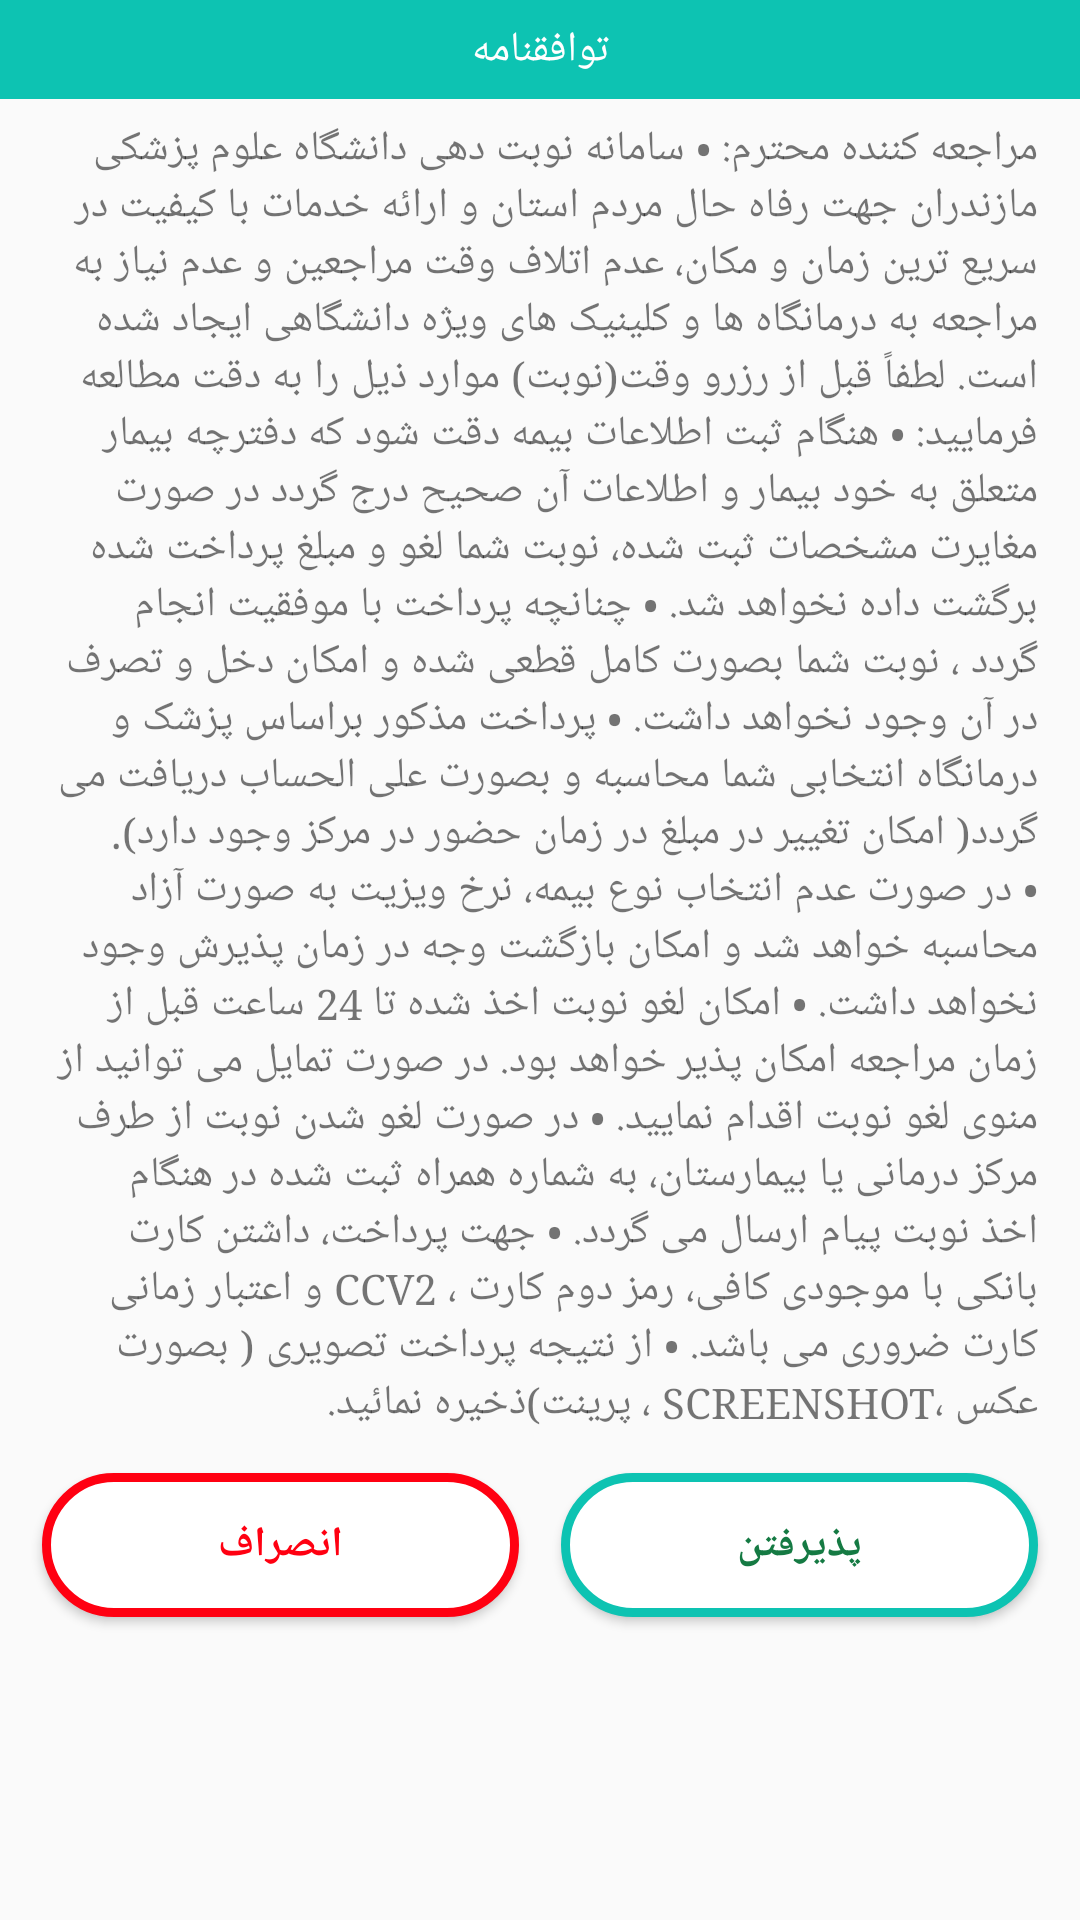

Layout XML and referenced resources for this Android screen:
<!-- AndroidManifest.xml: application theme AppTheme -->
<!-- res/layout/tavafoghname.xml -->
<?xml version="1.0" encoding="utf-8"?>
<LinearLayout xmlns:android="http://schemas.android.com/apk/res/android"
    android:layout_width="match_parent"
    android:layout_height="match_parent"
    android:layoutDirection="rtl"
    android:orientation="vertical">

    <TextView
        android:layout_width="match_parent"
        android:layout_height="wrap_content"
        android:background="@color/colorPrimary"
        android:gravity="center"
        android:padding="7dp"
        android:text="توافقنامه"
        android:textColor="@color/colorWhite" />

    <androidx.core.widget.NestedScrollView
        android:layout_width="match_parent"
        android:layout_height="match_parent"
        android:layout_above="@+id/linearBtns"
        android:paddingLeft="7dp"
        android:paddingRight="7dp">

        <LinearLayout
            android:layout_width="match_parent"
            android:layout_height="wrap_content"
            android:orientation="vertical">

            <TextView
                android:id="@+id/txtTavafogh"
                android:layout_width="match_parent"
                android:layout_height="wrap_content"
                android:layout_margin="7dp"
                android:text="@string/tavafogName" />

            <LinearLayout
                android:layout_width="match_parent"
                android:layout_height="wrap_content"
                android:orientation="horizontal">

                <Button
                    android:id="@+id/btnTavafogh_ok"
                    android:layout_width="201dp"
                    android:layout_height="wrap_content"
                    android:layout_margin="7dp"
                    android:layout_weight="0.5"
                    android:background="@drawable/button_background_green"
                    android:text="پذیرفتن"
                    android:textColor="@color/complementaryColor"
                    android:textStyle="bold" />

                <Button
                    android:id="@+id/btnTavafogh_no"
                    android:layout_width="201dp"
                    android:layout_height="wrap_content"
                    android:layout_margin="7dp"
                    android:layout_weight="0.5"
                    android:background="@drawable/button_background_red"
                    android:text="انصراف"
                    android:textColor="@color/colorRed"
                    android:textStyle="bold" />

            </LinearLayout>

        </LinearLayout>

    </androidx.core.widget.NestedScrollView>


</LinearLayout>
<!-- resources referenced by this layout -->
<resources>
  <color name="colorPrimary">#0DC3B2</color>
  <color name="colorRed">#ff0011</color>
  <color name="colorWhite">#FFFFFF</color>
  <color name="complementaryColor">#157a43</color>
  <!-- drawable button_background_green (drawable) -->
  <?xml version="1.0" encoding="utf-8"?>
  <shape xmlns:android="http://schemas.android.com/apk/res/android" android:shape="rectangle" >
      <corners
          android:radius="26dp"
          />
  
      <solid
          android:color="@color/colorWhite"
  
          />
      <stroke
          android:width="3dp"
          android:color="@color/colorPrimaryDark" />
      <size
          android:width="100dp"
          android:height="30dp" />
  </shape>
  <!-- drawable button_background_red (drawable) -->
  <?xml version="1.0" encoding="utf-8"?>
  <shape xmlns:android="http://schemas.android.com/apk/res/android" android:shape="rectangle" >
      <corners
          android:radius="26dp"
          />
  
      <solid
          android:color="@color/colorWhite"
  
          />
      <stroke
          android:width="3dp"
          android:color="@color/colorRed" />
      <size
          android:width="100dp"
          android:height="30dp" />
  </shape>
  <string name="tavafogName">مراجعه کننده محترم: • سامانه نوبت دهی دانشگاه علوم پزشکی مازندران جهت رفاه حال مردم استان و ارائه خدمات با کیفیت در سریع ترین زمان و مکان، عدم اتلاف وقت مراجعین و عدم نیاز به مراجعه به درمانگاه ها و کلینیک های ویژه دانشگاهی ایجاد شده است. لطفاً قبل از رزرو وقت(نوبت) موارد ذیل را به دقت مطالعه فرمایید: • هنگام ثبت اطلاعات بیمه دقت شود که دفترچه بیمار متعلق به خود بیمار و اطلاعات آن صحیح درج گردد در صورت مغایرت مشخصات ثبت شده، نوبت شما لغو و مبلغ پرداخت شده برگشت داده نخواهد شد. • چنانچه پرداخت با موفقیت انجام گردد ، نوبت شما بصورت کامل قطعی شده و امکان دخل و تصرف در آن وجود نخواهد داشت. • پرداخت مذکور براساس پزشک و درمانگاه انتخابی شما محاسبه و بصورت علی الحساب دریافت می گردد( امکان تغییر در مبلغ در زمان حضور در مرکز وجود دارد). • در صورت عدم انتخاب نوع بیمه، نرخ ویزیت به صورت آزاد محاسبه خواهد شد و امکان بازگشت وجه در زمان پذیرش وجود نخواهد داشت. • امکان لغو نوبت اخذ شده تا 24 ساعت قبل از زمان مراجعه امکان پذیر خواهد بود. در صورت تمایل می توانید از منوی لغو نوبت اقدام نمایید. • در صورت لغو شدن نوبت از طرف مرکز درمانی یا بیمارستان، به شماره همراه ثبت شده در هنگام اخذ نوبت پیام ارسال می گردد. • جهت پرداخت، داشتن کارت بانکی با موجودی کافی، رمز دوم کارت ، CCV2 و اعتبار زمانی کارت ضروری می باشد. • از نتیجه پرداخت تصویری ( بصورت عکس ،SCREENSHOT ، پرینت)ذخیره نمائید.</string>
  <style name="AppTheme" parent="Theme.AppCompat.Light.DarkActionBar">
          
          <item name="colorPrimary">@color/colorPrimary</item>
          <item name="colorPrimaryDark">@color/colorPrimaryDark</item>
          <item name="colorAccent">@color/colorAccent</item>
          <item name="android:typeface">serif</item>
          <item name="windowActionBar">false</item>
          <item name="windowNoTitle">true</item>
      </style>
  <color name="colorPrimaryDark">#0DC3B2</color>
  <color name="colorAccent">#000000</color>
</resources>
